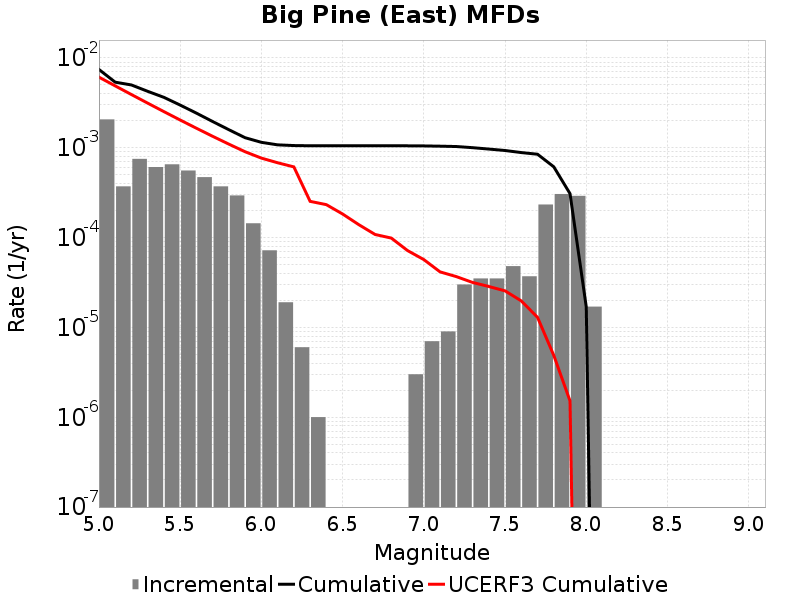

The file beside this chart, header and first rows:
Magnitude, Incremental Rate, Cumulative Rate, UCERF3 Cumulative Rate
5.05, 0.002072, 0.007456, 0.006124
5.15, 3.7211605E-4, 0.005384, 0.004896
5.25, 7.5325917E-4, 0.005012, 0.00392
5.35, 6.10832E-4, 0.004259, 0.003145
5.45, 6.5496436E-4, 0.003648, 0.00253
5.55, 5.5867556E-4, 0.002993, 0.002041
5.65, 4.7141386E-4, 0.002434, 0.001652
5.75, 3.7211605E-4, 0.001963, 0.001344
5.85, 2.948844E-4, 0.001591, 0.001099
5.95, 1.4443319E-4, 0.001296, 9.04257E-4
6.05, 7.221659E-5, 0.001151, 7.683208E-4
6.15, 1.9057155E-5, 0.001079, 6.8189343E-4
6.25, 6.018049E-6, 0.00106, 6.132883E-4
6.35, 1.0030083E-6, 0.001054, 2.5359727E-4
6.45, 0.0, 0.001053, 2.3297206E-4
6.55, 0.0, 0.001053, 1.833066E-4
6.65, 0.0, 0.001053, 1.393747E-4
6.75, 0.0, 0.001053, 1.0844714E-4
6.85, 0.0, 0.001053, 9.886049E-5
6.95, 3.0090246E-6, 0.001053, 7.1749586E-5
7.05, 7.0210576E-6, 0.00105, 5.695796E-5
7.15, 9.027074E-6, 0.001043, 4.1566684E-5
7.25, 3.0090247E-5, 0.001034, 3.68252E-5
7.35, 3.5105288E-5, 0.001004, 3.1703847E-5
7.45, 3.5105288E-5, 9.689059E-4, 2.8567665E-5
7.55, 4.8144393E-5, 9.3380065E-4, 2.5552556E-5
7.65, 3.7111306E-5, 8.856563E-4, 1.9751094E-5
7.75, 2.3370092E-4, 8.4854494E-4, 1.2949697E-5
7.85, 3.059175E-4, 6.1484403E-4, 4.8864667E-6
7.95, 2.918754E-4, 3.0892654E-4, 1.5221307E-6
8.05, 1.705114E-5, 1.705114E-5, 0.0
8.15, 0.0, 0.0, 0.0
8.25, 0.0, 0.0, 0.0
8.35, 0.0, 0.0, 0.0
8.45, 0.0, 0.0, 0.0
8.55, 0.0, 0.0, 0.0
8.65, 0.0, 0.0, 0.0
8.75, 0.0, 0.0, 0.0
8.85, 0.0, 0.0, 0.0
8.95, 0.0, 0.0, 0.0
9.05, 0.0, 0.0, 0.0
